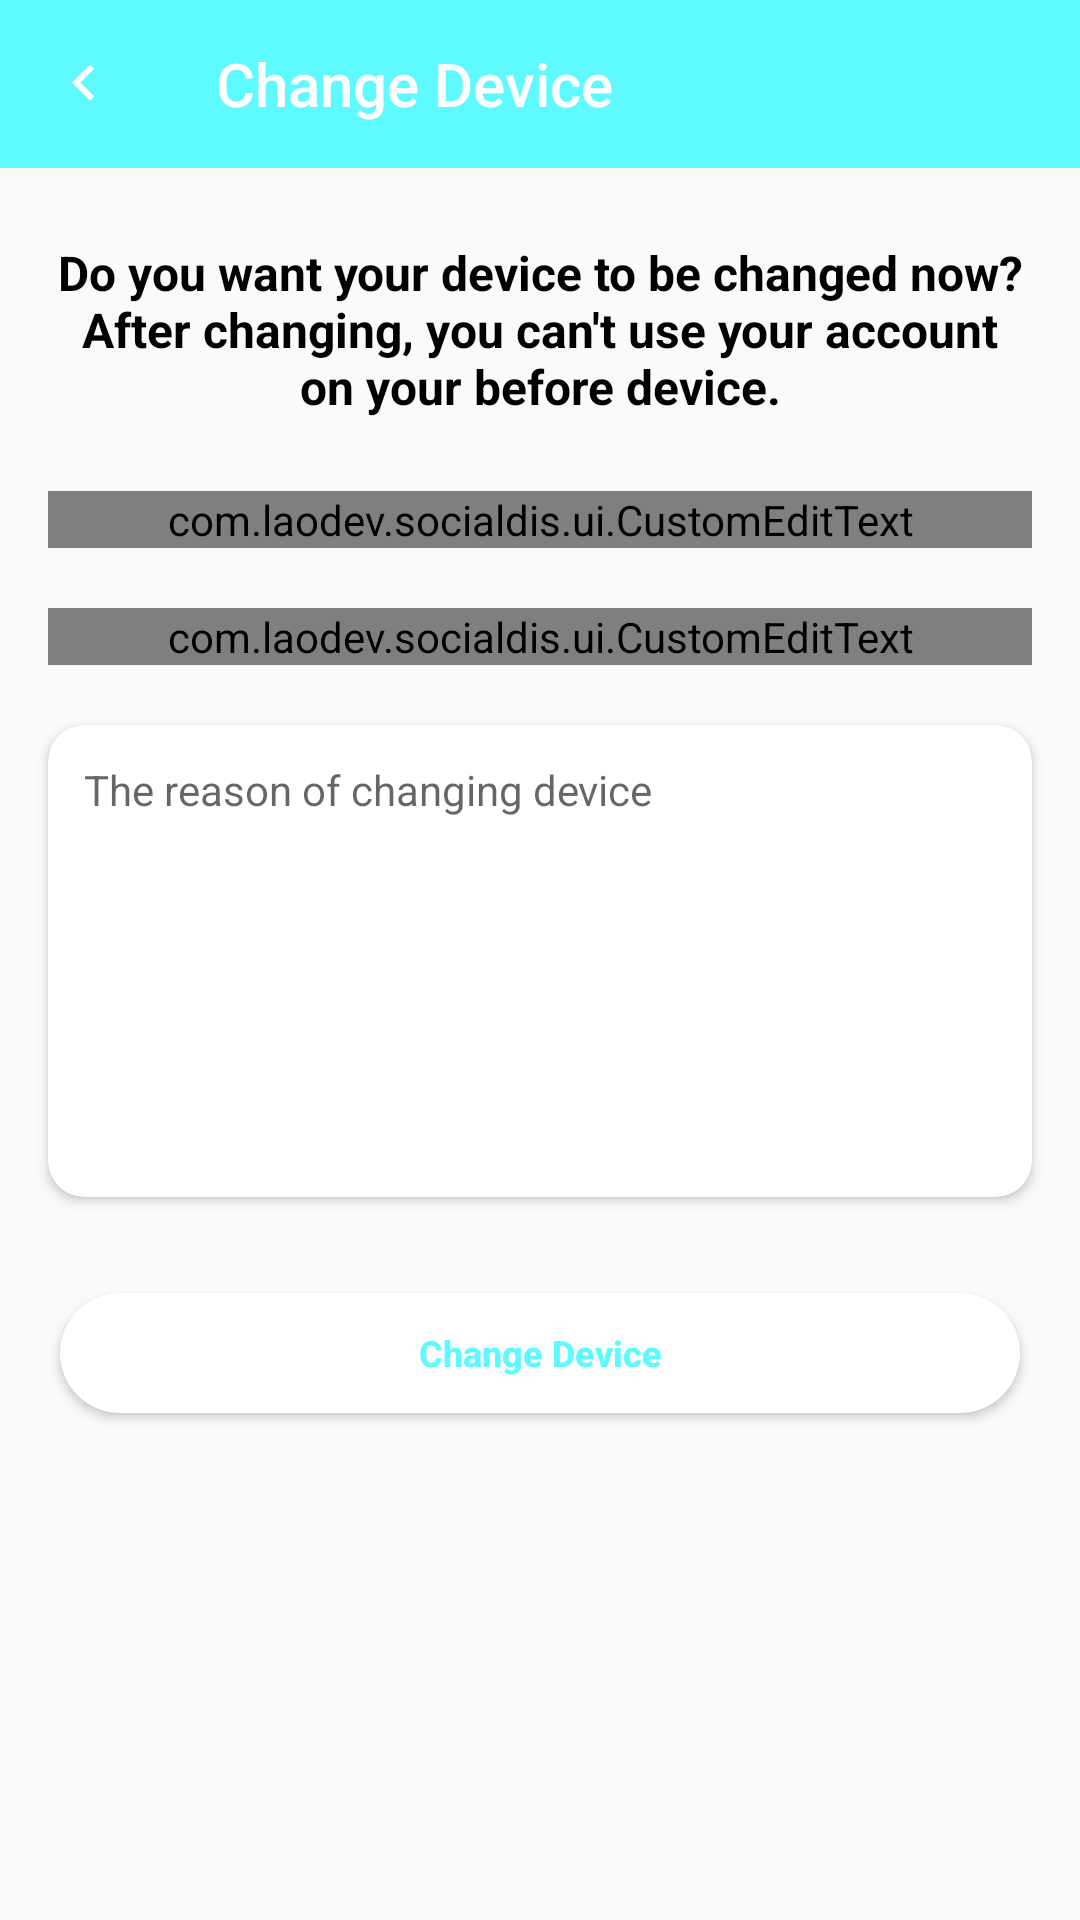

Write the Android layout XML for this screen, with the resource values it uses.
<!-- AndroidManifest.xml: application theme AppTheme -->
<!-- res/layout/activity_device_change.xml -->
<?xml version="1.0" encoding="utf-8"?>
<LinearLayout xmlns:android="http://schemas.android.com/apk/res/android"
    xmlns:app="http://schemas.android.com/apk/res-auto"
    xmlns:tools="http://schemas.android.com/tools"
    android:id="@+id/contain"
    android:layout_width="match_parent"
    android:layout_height="match_parent"
    android:gravity="center_horizontal"
    android:orientation="vertical"
    tools:context=".activity.DeviceChangeActivity">

    <androidx.appcompat.widget.Toolbar
        android:id="@+id/toolbar"
        android:layout_width="match_parent"
        android:layout_height="?attr/actionBarSize"
        android:background="@color/colorPrimary"
        app:title="Change Device"
        app:titleTextColor="@color/white"
        app:navigationIcon="@drawable/ic_arrow_left" />

    <TextView
        style="@style/lbl.black"
        android:layout_marginTop="24dp"
        android:layout_marginStart="16dp"
        android:layout_marginEnd="16dp"
        android:text="@string/change_detail"
        android:textSize="16sp"
        android:textStyle="bold"
        android:textAlignment="center"/>

    <com.laodev.socialdis.ui.CustomEditText
        android:id="@+id/cet_email"
        android:layout_marginTop="24dp"
        android:layout_marginStart="16dp"
        android:layout_marginEnd="16dp"
        android:layout_width="match_parent"
        android:layout_height="wrap_content"
        app:srcLeft="@android:drawable/ic_dialog_email"
        app:isccp="false"
        app:hint="@string/normal_email"
        app:inputType="Email"/>

    <com.laodev.socialdis.ui.CustomEditText
        android:id="@+id/cet_pass"
        android:layout_marginTop="20dp"
        android:layout_marginStart="16dp"
        android:layout_marginEnd="16dp"
        android:layout_width="match_parent"
        android:layout_height="wrap_content"
        app:srcLeft="@android:drawable/ic_lock_idle_lock"
        app:isccp="false"
        app:hint="@string/normal_pass"
        app:inputType="Pass"/>

    <androidx.cardview.widget.CardView
        android:layout_marginTop="20dp"
        android:layout_marginStart="16dp"
        android:layout_marginEnd="16dp"
        android:layout_width="match_parent"
        android:layout_height="wrap_content"
        app:cardCornerRadius="12dp">

        <LinearLayout
            android:padding="12dp"
            android:layout_width="match_parent"
            android:layout_height="wrap_content">

            <EditText
                android:id="@+id/txt_reason"
                android:layout_width="match_parent"
                android:layout_height="wrap_content"
                android:hint="@string/hint_change_device"
                android:lines="8"
                android:gravity="start"
                android:background="@null"
                android:textSize="14sp"/>
        </LinearLayout>
    </androidx.cardview.widget.CardView>

    <Button
        style="@style/btn.white"
        android:layout_marginTop="32dp"
        android:layout_marginBottom="12dp"
        android:layout_marginStart="20dp"
        android:layout_marginEnd="20dp"
        android:text="@string/change_device"
        android:onClick="onClickChangeBtn"/>

</LinearLayout>
<!-- resources referenced by this layout -->
<resources>
  <color name="colorPrimary">#5EFAFF</color>
  <color name="white">#ffffff</color>
  <!-- drawable ic_arrow_left (drawable) -->
  <?xml version="1.0" encoding="UTF-8" standalone="no"?>
  <vector xmlns:android="http://schemas.android.com/apk/res/android" android:height="24dp" android:viewportHeight="24.0" android:viewportWidth="24.0" android:width="24dp">
      <path android:fillColor="@color/white" android:pathData="M15.41,16.09l-4.58,-4.59 4.58,-4.59L14,5.5l-6,6 6,6z"/>
  </vector>
  <string name="change_detail">Do you want your device to be changed now?\nAfter changing, you can\'t use your account\non your before device.</string>
  <string name="change_device">Change Device</string>
  <string name="hint_change_device">The reason of changing device</string>
  <string name="normal_email">Email</string>
  <string name="normal_pass">Password</string>
  <style name="btn.white">
          <item name="android:background">@drawable/back_white_corner_circle</item>
          <item name="android:textColor">@color/colorPrimary</item>
      </style>
  <style name="lbl.black">
          <item name="android:textColor">@color/black</item>
      </style>
  <style name="AppTheme" parent="Theme.AppCompat.Light.NoActionBar">
          
          <item name="colorPrimary">@color/colorPrimary</item>
          <item name="colorPrimaryDark">@color/colorPrimaryDark</item>
          <item name="colorAccent">@color/colorAccent</item>
  
          <item name="android:statusBarColor">@color/colorPrimaryDark</item>
          <item name="android:windowLightStatusBar">true</item>
          <item name="android:windowDisablePreview">true</item>
      </style>
  <!-- drawable back_white_corner_circle (drawable) -->
  <?xml version="1.0" encoding="UTF-8"?>
  <shape xmlns:android="http://schemas.android.com/apk/res/android" android:shape="rectangle" >
  
      <solid android:color="@color/white" />
      <corners android:radius="150dp" />
  
  </shape>
  <color name="colorPrimaryDark">#5EFAFF</color>
  <color name="colorAccent">#5EFAFF</color>
  <!-- not gathered from this repository: default colours our renderer supplied (Android Studio template values) -->
  <color name="black">#FF000000</color>
</resources>
